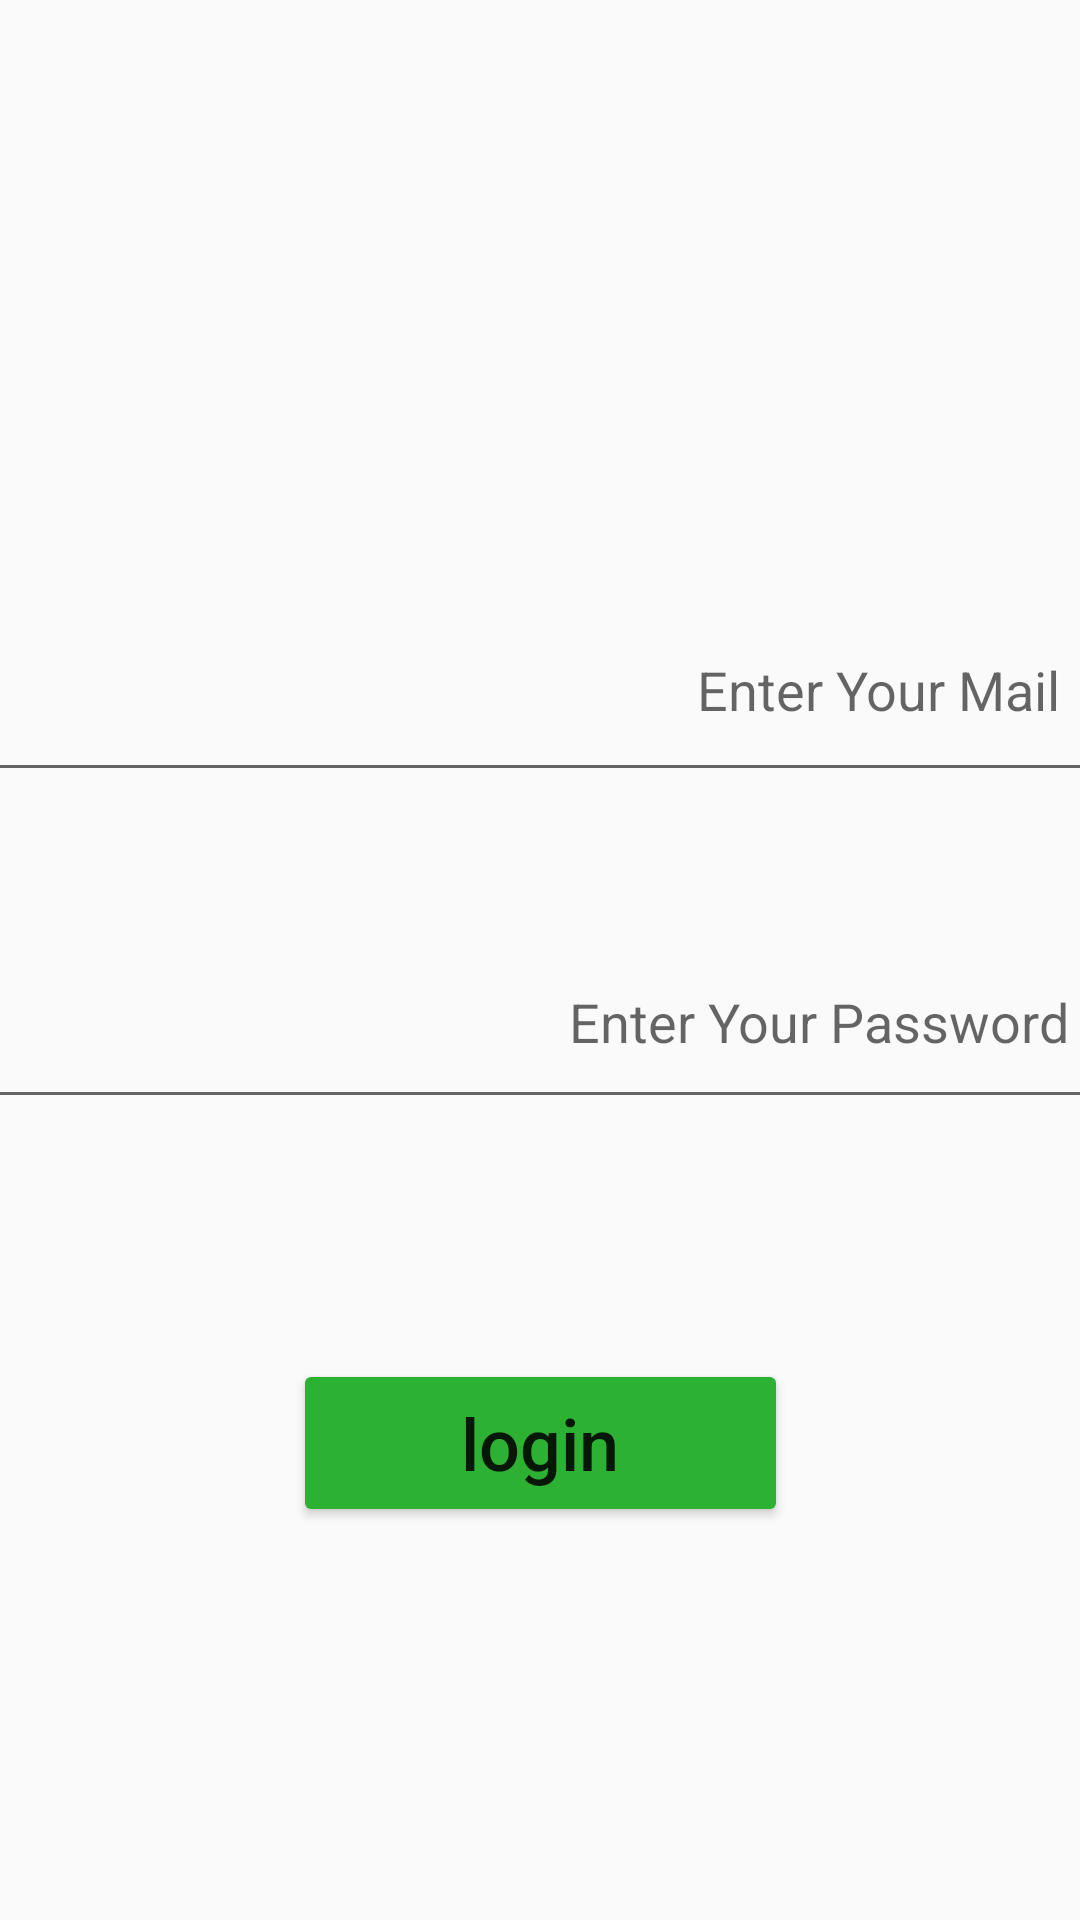

Layout XML and referenced resources for this Android screen:
<!-- AndroidManifest.xml: application theme Theme.Notes -->
<!-- res/layout/activity_login.xml -->
<?xml version="1.0" encoding="utf-8"?>
<androidx.constraintlayout.widget.ConstraintLayout xmlns:android="http://schemas.android.com/apk/res/android"
    xmlns:app="http://schemas.android.com/apk/res-auto"
    xmlns:tools="http://schemas.android.com/tools"
    android:layout_width="match_parent"
    android:layout_height="match_parent"
    tools:context=".LoginActivity">

    <EditText
        android:id="@+id/login_ed_password"
        android:layout_width="383dp"
        android:layout_height="65dp"
        android:layout_marginTop="308dp"
        android:ems="10"
        android:padding="16dp"
        android:hint="Enter Your Password"
        android:inputType="textPersonName"
        android:textAlignment="viewEnd"
        app:layout_constraintEnd_toEndOf="parent"
        app:layout_constraintStart_toStartOf="parent"
        app:layout_constraintTop_toTopOf="parent" />

    <EditText
        android:id="@+id/login_ed_email"
        android:layout_width="378dp"
        android:layout_height="68dp"
        android:layout_marginTop="196dp"
        android:ems="10"
        android:hint="Enter Your Mail"
        android:inputType="textPersonName"
        android:padding="16dp"
        android:textAlignment="viewEnd"
        app:layout_constraintEnd_toEndOf="parent"
        app:layout_constraintStart_toStartOf="parent"
        app:layout_constraintTop_toTopOf="parent" />

    <Button
        android:id="@+id/login_btn_login"
        android:layout_width="165dp"
        android:layout_height="56dp"
        android:layout_marginTop="80dp"
        android:text="login"
        android:textAllCaps="false"
        app:backgroundTint="#2DB132"
        android:textSize="24sp"
        app:layout_constraintEnd_toEndOf="parent"
        app:layout_constraintStart_toStartOf="parent"
        app:layout_constraintTop_toBottomOf="@+id/login_ed_password" />
</androidx.constraintlayout.widget.ConstraintLayout>
<!-- resources referenced by this layout -->
<resources>
  <style name="Theme.Notes" parent="Theme.AppCompat.DayNight">
          
          <item name="colorPrimary">@color/purple_500</item>
          <item name="colorPrimaryVariant">@color/purple_700</item>
          <item name="colorOnPrimary">@color/white</item>
          
          <item name="colorSecondary">@color/teal_200</item>
          <item name="colorSecondaryVariant">@color/teal_700</item>
          <item name="colorOnSecondary">@color/black</item>
          
          <item name="android:statusBarColor" tools:targetApi="l">?attr/colorPrimaryVariant</item>
          
      </style>
  <color name="purple_500">#FF9800</color>
  <color name="purple_700">#FF5722</color>
  <color name="white">#BDBDBD</color>
  <color name="teal_200">#FF9800</color>
  <color name="teal_700">#757575</color>
  <color name="black">#FF000000</color>
</resources>
